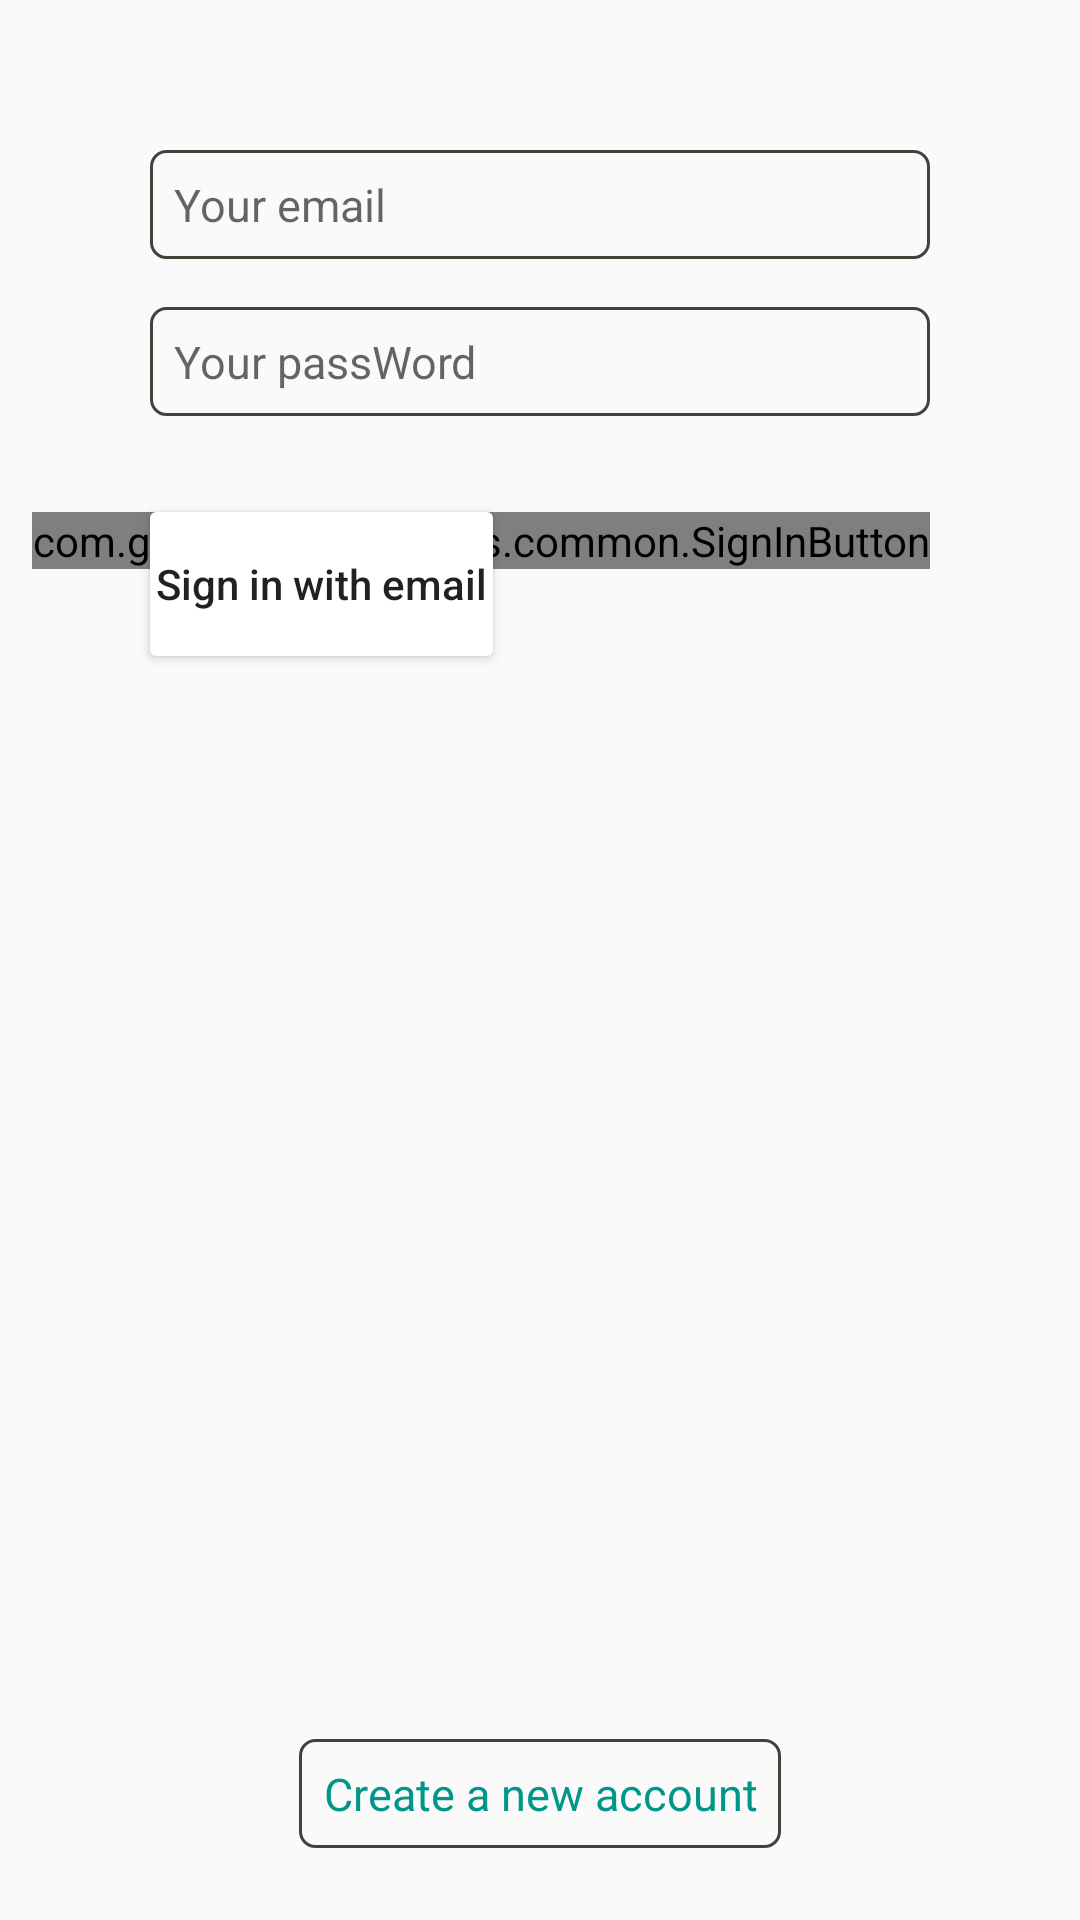

Here is an Android app screen rendered from its layout file. Give the layout XML and the strings, colors and styles it references.
<!-- AndroidManifest.xml: application theme AppTheme -->
<!-- res/layout/activity_main.xml -->
<?xml version="1.0" encoding="utf-8"?>
<layout xmlns:android="http://schemas.android.com/apk/res/android"
    xmlns:app="http://schemas.android.com/apk/res-auto"
    xmlns:tools="http://schemas.android.com/tools"
    tools:context=".MainActivity">


    <android.support.constraint.ConstraintLayout
        android:layout_width="match_parent"
        android:layout_height="match_parent"
       >

        <ProgressBar
            android:id="@+id/progressBar"
            android:layout_width="30dp"
            android:layout_height="30dp"
            android:layout_gravity="center|bottom"
            android:layout_marginBottom="20dp"
            android:visibility="gone" />

        <EditText
            android:id="@+id/et_email"
            style="@style/DescriptionStyle"
            android:layout_width="0dp"
            android:layout_height="wrap_content"
            android:layout_marginEnd="50dp"
            android:layout_marginStart="50dp"
            android:layout_marginTop="50dp"
            android:background="@drawable/round"
            android:ems="10"
            android:hint="@string/email"
            android:inputType="textWebEmailAddress"
            android:padding="8dp"
            app:layout_constraintEnd_toEndOf="parent"
            app:layout_constraintStart_toStartOf="parent"
            app:layout_constraintTop_toTopOf="parent">

        </EditText>


        <EditText
            android:id="@+id/et_password"
            style="@style/DescriptionStyle"
            android:layout_width="0dp"
            android:layout_height="wrap_content"
            android:layout_marginEnd="50dp"
            android:layout_marginTop="16dp"
            android:background="@drawable/round"
            android:ems="10"
            android:hint="@string/password"
            android:inputType="textPersonName"
            android:padding="8dp"
            app:layout_constraintEnd_toEndOf="parent"
            app:layout_constraintStart_toStartOf="@+id/et_email"
            app:layout_constraintTop_toBottomOf="@+id/et_email" />

        <Button
            android:id="@+id/btn_signin"
            style="@style/myStyleBtn"
            android:layout_width="wrap_content"
            android:layout_height="wrap_content"
            android:layout_marginTop="32dp"
            android:text="@string/signin"
            app:layout_constraintStart_toStartOf="@+id/et_password"
            app:layout_constraintTop_toBottomOf="@+id/et_password" />

        <com.google.android.gms.common.SignInButton
            android:id="@+id/btn_google"

            android:layout_width="wrap_content"
            android:layout_height="wrap_content"
            app:layout_constraintEnd_toEndOf="@+id/et_password"
            app:layout_constraintTop_toTopOf="@+id/btn_signin"></com.google.android.gms.common.SignInButton>

        <TextView
            android:id="@+id/textView"
            android:layout_width="0dp"
            android:layout_height="0dp"
            android:layout_marginBottom="8dp"
            android:layout_marginEnd="4dp"

            android:layout_marginStart="4dp"
            android:gravity="center_horizontal|center_vertical"

            android:text="or"
            app:layout_constraintBottom_toBottomOf="@+id/btn_signin"
            app:layout_constraintEnd_toStartOf="@+id/btn_google"
            app:layout_constraintStart_toEndOf="@+id/btn_signin"
            app:layout_constraintTop_toTopOf="@+id/btn_signin" />

        <TextView
            android:id="@+id/tv_create"
            style="@style/DescriptionStyle"
            android:background="@drawable/round"
            android:layout_width="wrap_content"
            android:layout_height="wrap_content"
            android:layout_marginBottom="24dp"
            android:layout_marginEnd="8dp"
            android:layout_marginStart="8dp"
            android:padding="8dp"
            android:gravity="center_horizontal"
            android:text="@string/create_count"

            app:layout_constraintBottom_toBottomOf="parent"
            app:layout_constraintEnd_toEndOf="parent"
            app:layout_constraintStart_toStartOf="parent" />

    </android.support.constraint.ConstraintLayout>
</layout>
<!-- resources referenced by this layout -->
<resources>
  <!-- drawable round (drawable) -->
  <?xml version="1.0" encoding="utf-8"?>
  <shape xmlns:android="http://schemas.android.com/apk/res/android">
      <corners android:radius="5dp" />
      <stroke
          android:width="1dp"
          android:color="#44433A" />
      <solid android:background="@color/background" />
  </shape>
  <string name="create_count">Create a new account</string>
  <string name="email">Your email</string>
  <string name="password">Your passWord</string>
  <string name="signin">Sign in with email</string>
  <style name="DescriptionStyle">
          <item name="android:textSize">15sp</item>
          <item name="android:textColor">@color/descrition</item>
  
      </style>
  <style name="myStyleBtn">
          <item name="android:background">@drawable/rounded</item>
          <item name="android:paddingEnd">2dp</item>
          <item name="android:paddingStart">2dp</item>
          <item name="android:textAllCaps">false</item>
          <item name="android:textSize">14sp</item>
  
      </style>
  <style name="AppTheme" parent="Theme.AppCompat.Light.DarkActionBar">
          
          <item name="colorPrimary">@color/colorPrimary</item>
          <item name="colorPrimaryDark">@color/colorPrimaryDark</item>
          <item name="colorAccent">@color/colorAccent</item>
      </style>
  <color name="background">#e0f7fa</color>
  <color name="descrition">#009688</color>
  <!-- drawable rounded (drawable) -->
  <?xml version="1.0" encoding="utf-8"?>
  <shape xmlns:android="http://schemas.android.com/apk/res/android"
      android:shape="rectangle">
  
      <solid android:color="@color/white"></solid>
  
      <corners android:radius="2dp"></corners>
  
  </shape>
  <color name="colorPrimary">#3f51b5</color>
  <color name="colorPrimaryDark">#303F9F</color>
  <color name="colorAccent">#FF4081</color>
  <color name="white">#FFFF</color>
</resources>
